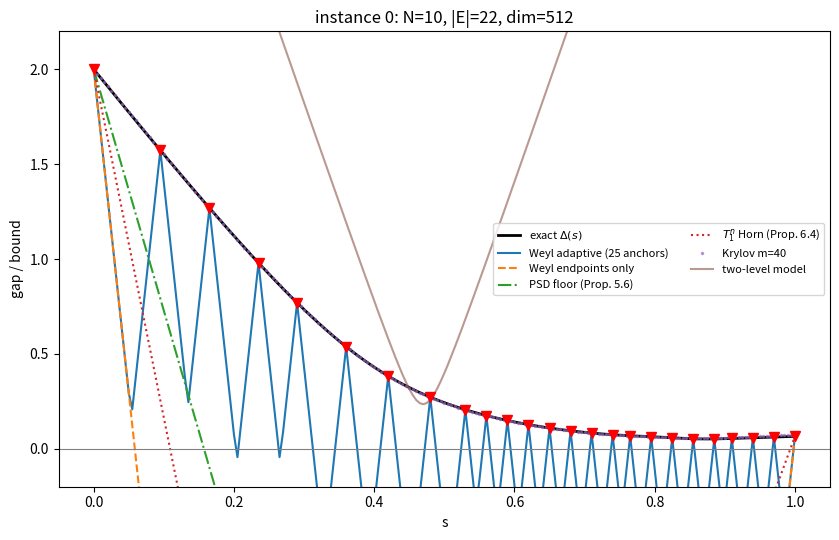
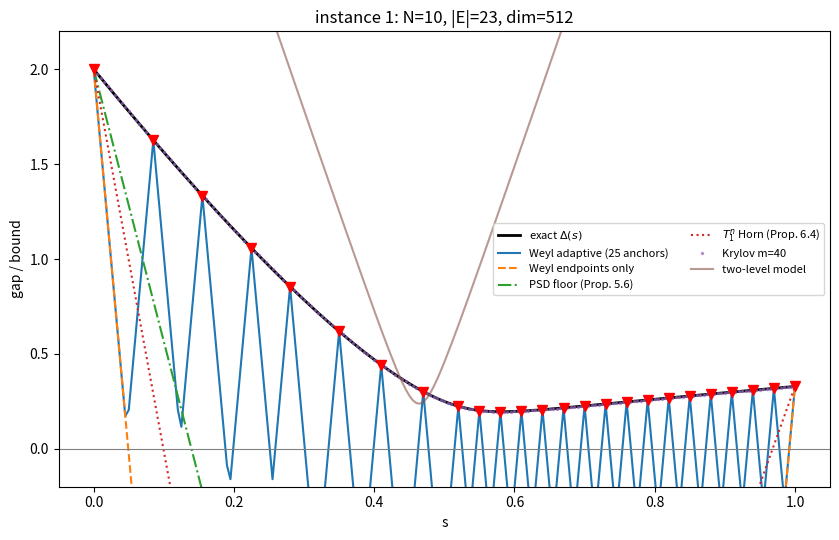
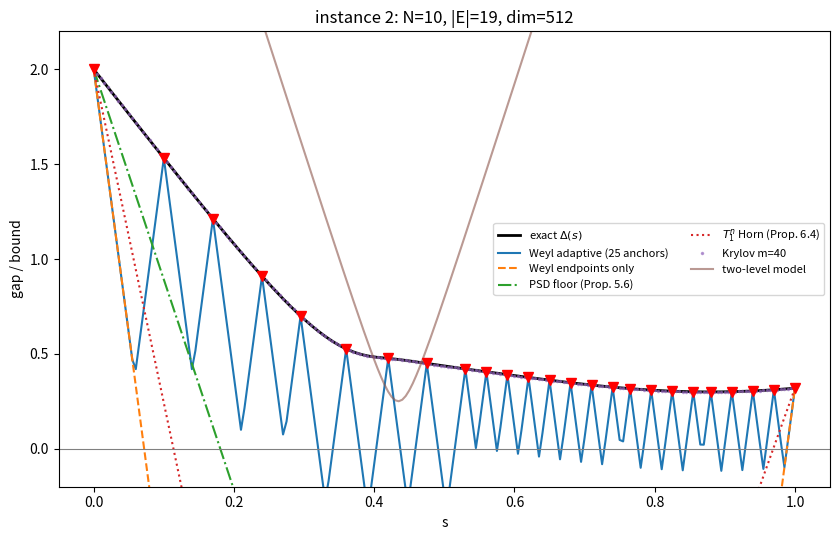
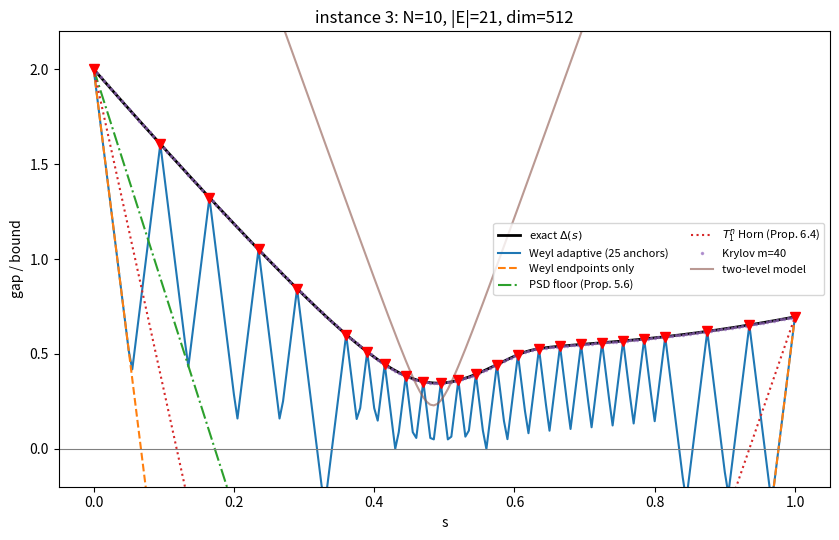
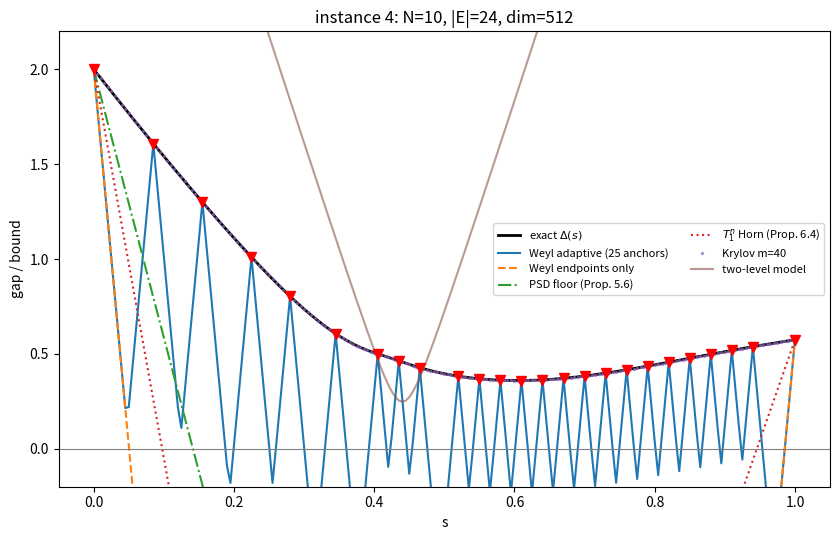
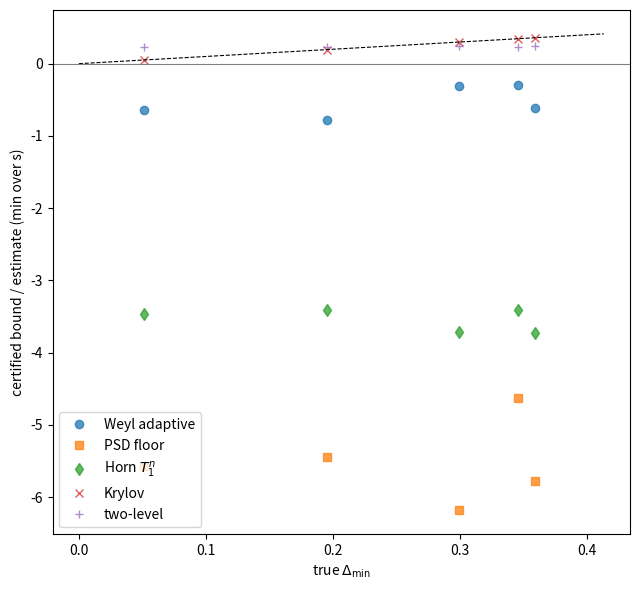
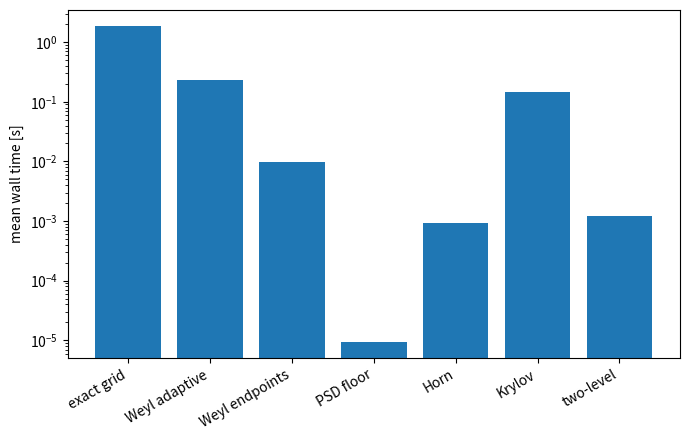

Write Python code to recreate these figures, in order.
#!/usr/bin/env python3
# -*- coding: utf-8 -*-
"""
maxcut_gap_benchmark.py
=======================
Computational study for Section 7 of:
    "A Matrix Analysis Approach to Spectral Gap Estimation in
     Adiabatic Quantum Computing"

Compares, on random Max-Cut instances, the paper's certificates against the
exact instantaneous spectral gap Delta(s) of
    H(s) = (1-s) H_I + s H_P ,     s in [0,1],
with
    H_I = sum_i (I - X_i)/2                      (PSD driver, E0=0, gs |+...+>)
    H_P = sum_{(i,j) in E} w_ij (I + Z_i Z_j)/2  (PSD "anti-cut": ground state
                                                  = maximum cut, E0 = W - MaxCut)
Methods implemented
-------------------
Paper certificates (rigorous lower bounds):
  [W-Lip]   Weyl-Lipschitz propagation from certified anchors
            (Prop. 5.4 + Remark 5.5). Two anchors are FREE and exact:
            s=0 (driver spectrum analytic) and s=1 (H_P diagonal).
            An *adaptive* variant inserts extra Lanczos-certified anchors at
            the argmin of the current envelope until the whole path is
            certified positive (or a budget is reached).
  [PSD]     Componentwise-floor + Rayleigh-Ritz ceiling certificate
            (Prop. 5.6): needs only E1(H_I), E1(H_P), E0(H_I), <psi_I|H_P|psi_I>.
  [Horn]    T^n_1 Horn spectral-profile certificate (Prop. 6.4), using the
            full endpoint spectra (analytic for H_I, diagonal for H_P).

Literature comparators (estimates, not certificates):
  [Krylov]  m-step Lanczos/Krylov subspace ("classical QKSD emulation",
            cf. Parrish-McMahon; Stair et al.; Cortes-Gray PRA 105, 022417):
            Ritz-value gap theta_1 - theta_0 on each grid point.
  [2-level] Diabatic two-level (perturbative-crossing / anti-crossing) model
            spanned by the endpoint ground states; also returns the predicted
            crossing location s_x. The location metric mirrors the aim of
            Werner-Garcia-Saez-Estarellas (PRR 5, 043236 (2023)), who bound
            the LOCATION of the minimal gap via graph quantities.
  [Exact]   Grid exact diagonalization / sparse Lanczos = ground truth
            (standard practice in the annealing literature).

Symmetry convention
-------------------
Both endpoint Hamiltonians commute with the global flip P = prod_i X_i, and
every cut is doubly degenerate, so the full-space gap closes trivially at s=1.
By default all quantities (exact gap AND certificates) are computed in the
EVEN-parity sector containing |+>^N, of dimension 2^(N-1), where:
  spec(H_I)|_even = { k even : multiplicity C(N,k) },
  spec(H_P)|_even = { anti-cut(x) : x a representative of a pair {x, ~x} }.
Use --full-space to disable the reduction.

Outputs
-------
  outdir/results.csv           one row per instance x method with metrics
  outdir/instance_<id>.png     gap curve + all bounds/estimates
  outdir/summary_scatter.png   certified/estimated min-gap vs true min-gap
  outdir/summary_runtime.png   mean wall-time per method
  outdir/scaling.png           (with --scan-N) runtime scaling

Dependencies: numpy, scipy, matplotlib. (networkx optional: regular graphs.)
"""

import argparse
import csv
import math
import os
import time
import numpy as np
import scipy.sparse as sp
import scipy.sparse.linalg as spla
import matplotlib
matplotlib.use("Agg")
import matplotlib.pyplot as plt

DENSE_CUTOFF = 600          # below this dimension, use dense eigensolvers
EIGSH_TOL = 1e-10

# ----------------------------------------------------------------------
# 1. Instance generation (Max-Cut)
# ----------------------------------------------------------------------
def _connected(N, edges):
    """Union-find connectivity check."""
    parent = list(range(N))
    def find(a):
        while parent[a] != a:
            parent[a] = parent[parent[a]]
            a = parent[a]
        return a
    for (i, j, _w) in edges:
        ri, rj = find(i), find(j)
        if ri != rj:
            parent[ri] = rj
    return len({find(v) for v in range(N)}) == 1

def random_maxcut_instance(N, kind="erdos", p=0.5, weighted=True, rng=None):
    """
    Return list of edges (i, j, w). Weighted (generic) instances have a
    unique max cut almost surely => nondegenerate sector gap at s=1.
    Resamples until connected (disconnected graphs carry extra Z2 symmetries).
    """
    rng = rng or np.random.default_rng()
    for _ in range(2000):
        edges = []
        if kind == "erdos":
            for i in range(N):
                for j in range(i + 1, N):
                    if rng.random() < p:
                        edges.append([i, j])
        elif kind == "ring+chords":
            edges = [[i, (i + 1) % N] for i in range(N)]
            for _ in range(N // 2):
                i, j = rng.choice(N, size=2, replace=False)
                if [min(i, j), max(i, j)] not in [e[:2] for e in edges]:
                    edges.append([min(i, j), max(i, j)])
        elif kind == "regular":
            try:
                import networkx as nx
                G = nx.random_regular_graph(3, N, seed=int(rng.integers(2**31)))
                edges = [[min(u, v), max(u, v)] for u, v in G.edges()]
            except ImportError:
                raise SystemExit("kind='regular' requires networkx")
        elif kind == "complete":
            edges = [[i, j] for i in range(N) for j in range(i + 1, N)]
        else:
            raise ValueError(f"unknown graph kind {kind!r}")
        if not edges:
            continue
        if weighted:
            w = rng.uniform(0.5, 1.5, size=len(edges))
        else:
            w = np.ones(len(edges))
        full = [(i, j, float(wij)) for (i, j), wij in zip(edges, w)]
        if _connected(N, full):
            return full
    raise RuntimeError("could not generate a connected instance")

# ----------------------------------------------------------------------
# 2. Hamiltonian construction (even-parity sector by default)
# ----------------------------------------------------------------------
def anticut_diagonal(N, edges, sector=True):
    """
    Diagonal of H_P = sum w_ij (I + Z_i Z_j)/2 in the computational basis:
    value(x) = total weight of UNCUT edges = W - cut(x).
    sector=True: only pair representatives x in [0, 2^(N-1)).
    """
    dim = 1 << (N - 1) if sector else 1 << N
    x = np.arange(dim, dtype=np.int64)
    vals = np.zeros(dim)
    for (i, j, w) in edges:
        same = 1 - ((x >> i ^ x >> j) & 1)     # 1 if bits i, j agree (uncut)
        vals += w * same
    return vals

def driver_matrix(N, sector=True):
    """
    Sparse H_I = (N/2) I - (1/2) sum_i X_i, restricted to the even-parity
    sector via representatives x in [0, 2^(N-1)) with rep(y) = min(y, ~y).
    """
    if sector:
        dim = 1 << (N - 1)
        mask = (1 << N) - 1
        x = np.arange(dim, dtype=np.int64)
        rows, cols, data = [], [], []
        for i in range(N):
            y = x ^ (1 << i)
            rep = np.minimum(y, mask ^ y)      # complement identification
            rows.append(rep)
            cols.append(x)
            data.append(np.full(dim, -0.5))
        rows = np.concatenate(rows)
        cols = np.concatenate(cols)
        data = np.concatenate(data)
        H = sp.coo_matrix((data, (rows, cols)), shape=(dim, dim)).tocsr()
        H = H + sp.identity(dim, format="csr") * (N / 2.0)
        return H
    dim = 1 << N
    x = np.arange(dim, dtype=np.int64)
    rows, cols, data = [], [], []
    for i in range(N):
        y = x ^ (1 << i)
        rows.append(y)
        cols.append(x)
        data.append(np.full(dim, -0.5))
    H = sp.coo_matrix((np.concatenate(data),
                       (np.concatenate(rows), np.concatenate(cols))),
                      shape=(dim, dim)).tocsr()
    return H + sp.identity(dim, format="csr") * (N / 2.0)

def driver_spectrum(N, sector=True):
    """Analytic spectrum of H_I: level k (k excitations), multiplicity C(N,k);
    even sector keeps even k only."""
    ks = range(0, N + 1, 2) if sector else range(0, N + 1)
    return np.concatenate([np.full(math.comb(N, k), float(k)) for k in ks])

def path_hamiltonian(s, HI, DP):
    return ((1.0 - s) * HI + s * sp.diags(DP)).tocsr()

# ----------------------------------------------------------------------
# 3. Ground truth: exact gap curve (dense or warm-started Lanczos)
# ----------------------------------------------------------------------
def lowest_eigs(H, k=6, v0=None):
    """Return (sorted lowest-k eigenvalues, ground vector or None)."""
    n = H.shape[0]
    if n <= DENSE_CUTOFF:
        w = np.linalg.eigvalsh(H.toarray())
        return w[:min(k, n)], None
    k = min(k, n - 2)
    w, V = spla.eigsh(H, k=k, which="SA", v0=v0, tol=EIGSH_TOL, maxiter=10000)
    idx = np.argsort(w)
    return w[idx], V[:, idx[0]]

def exact_gap_curve(s_grid, HI, DP):
    E0, E1 = np.zeros_like(s_grid), np.zeros_like(s_grid)
    v0 = None
    for a, s in enumerate(s_grid):
        w, v0 = lowest_eigs(path_hamiltonian(s, HI, DP), k=6, v0=v0)
        E0[a], E1[a] = w[0], w[1]
    return E0, E1

# ----------------------------------------------------------------------
# 4. Paper certificate 1: Weyl-Lipschitz propagation (Prop. 5.4 / Rem. 5.5)
# ----------------------------------------------------------------------
def weyl_lipschitz_constant(HI, DP, exact=True):
    """
    L = || H_P - H_I ||_2 (in the working space).
    exact=False returns the fully analytic bound ||H_P|| + ||H_I||
    """
    if not exact:
        return float(np.max(DP) + np.max(driver_like_norm(HI)))
    M = (sp.diags(DP) - HI).tocsr()
    n = M.shape[0]
    if n <= DENSE_CUTOFF:
        w = np.linalg.eigvalsh(M.toarray())
        return float(max(abs(w[0]), abs(w[-1])))
    hi = spla.eigsh(M, k=1, which="LA", return_eigenvectors=False,
                    tol=1e-8, maxiter=10000)[0]
    lo = spla.eigsh(M, k=1, which="SA", return_eigenvectors=False,
                    tol=1e-8, maxiter=10000)[0]
    return float(max(abs(hi), abs(lo)))

def driver_like_norm(HI):
    n = HI.shape[0]
    N = int(round(math.log2(n))) + 1
    return np.array([N if N % 2 == 0 else N - 1], dtype=float)

def weyl_envelope(s_grid, anchors, L):
    """Eq. (9): Delta(s) >= max_over_anchors { Delta(s0) - 2 L |s - s0| }."""
    env = np.full_like(s_grid, -np.inf)
    for (s0, g0) in anchors:
        env = np.maximum(env, g0 - 2.0 * L * np.abs(s_grid - s0))
    return env

def adaptive_weyl(s_grid, anchors, L, gap_oracle, max_anchors=25, min_gap_tol=1e-9):
    """
    Insert Lanczos-certified anchors at the argmin of the current envelope
    until the envelope is positive everywhere or the budget is exhausted.
    """
    anchors = list(anchors)
    calls = 0
    while True:
        env = weyl_envelope(s_grid, anchors, L)
        j = int(np.argmin(env))
        if env[j] > 0:
            return env, anchors, True, calls
        if len(anchors) >= max_anchors:
            return env, anchors, False, calls
        s_new = float(s_grid[j])
        if any(abs(s_new - s0) < 1e-12 for s0, _ in anchors):
            return env, anchors, False, calls        
        g_new = gap_oracle(s_new)
        calls += 1
        if g_new <= min_gap_tol:
            return env, anchors, False, calls        
        anchors.append((s_new, g_new))

# ----------------------------------------------------------------------
# 5. Paper certificate 2: PSD componentwise floor (Prop. 5.6)
# ----------------------------------------------------------------------
def psd_floor_curve(s_grid, E1_I, E1_P, E0_I, mean_P):
    """
    Eq. (62):
    Delta(s) >= max{(1-s) E1(H_I), s E1(H_P)} - (1-s) E0(H_I) - s <psi_I|H_P|psi_I>.
    """
    s = s_grid
    return (np.maximum((1 - s) * E1_I, s * E1_P) - (1 - s) * E0_I - s * mean_P)

# ----------------------------------------------------------------------
# 6. Paper certificate 3: T^n_1 Horn spectral-profile bound (Prop. 6.4)
# ----------------------------------------------------------------------
def horn_t1_curve(s_grid, specI, specP):
    """
    Eq. (18) with A = (1-s) H_I, B = s H_P and spectra in NON-INCREASING order:
       Delta >= max{a_n + b_{n-1}, a_{n-1} + b_n} - min_i {a_i + b_{n+1-i}}.
    """
    aI = np.sort(specI)[::-1].astype(float)
    aP = np.sort(specP)[::-1].astype(float)
    aP_rev = aP[::-1]                       
    out = np.empty_like(s_grid)
    for a, s in enumerate(s_grid):
        A_last, A_last2 = (1 - s) * aI[-1], (1 - s) * aI[-2]
        B_last, B_last2 = s * aP[-1], s * aP[-2]
        L1 = max(A_last + B_last2, A_last2 + B_last)
        U0 = np.min((1 - s) * aI + s * aP_rev)
        out[a] = L1 - U0
    return out

# ----------------------------------------------------------------------
# 7. Literature comparator A: truncated Krylov (classical QKSD emulation)
# ----------------------------------------------------------------------
def lanczos_ritz(H, v0, m):
    """m-step Lanczos with full reorthogonalization; returns Ritz values."""
    n = H.shape[0]
    Q = np.zeros((m, n))
    alph, beta = [], []
    q = v0 / np.linalg.norm(v0)
    Q[0] = q
    q_prev, b = np.zeros(n), 0.0
    for j in range(m):
        w = H @ q - b * q_prev
        a = float(q @ w)
        w -= a * q
        w -= Q[:j + 1].T @ (Q[:j + 1] @ w)   
        alph.append(a)
        b = float(np.linalg.norm(w))
        if b < 1e-13 or j == m - 1:
            break
        beta.append(b)
        q_prev, q = q, w / b
        Q[j + 1] = q
    T = np.diag(alph)
    if beta:
        T += np.diag(beta, 1) + np.diag(beta, -1)
    return np.linalg.eigvalsh(T)

def krylov_gap_curve(s_grid, HI, DP, m=40, rng=None):
    """
    Ritz gap theta_1 - theta_0 from the Krylov space K_m(H(s), |+>).
    """
    rng = rng or np.random.default_rng(0)
    n = HI.shape[0]
    v0 = np.full(n, 1.0 / math.sqrt(n))
    v0 = v0 + 1e-8 * rng.standard_normal(n)
    gaps = np.empty_like(s_grid)
    for a, s in enumerate(s_grid):
        th = lanczos_ritz(path_hamiltonian(s, HI, DP), v0, m)
        gaps[a] = th[1] - th[0] if len(th) > 1 else np.nan
    return gaps

# ----------------------------------------------------------------------
# 8. Literature comparator B: two-level diabatic-crossing model
# ----------------------------------------------------------------------
def two_level_model(s_grid, N, HI, DP, W):
    """
    Effective 2x2 generalized eigenproblem in span{ |u> = |+>^N , |b> }.
    """
    n = HI.shape[0]
    E0P = float(np.min(DP))
    ground = np.flatnonzero(np.isclose(DP, E0P, atol=1e-12))
    g = len(ground)
    b_vec = np.zeros(n)
    b_vec[ground] = 1.0 / math.sqrt(g)
    Hbb_I = float(b_vec @ (HI @ b_vec))
    sigma = math.sqrt(g / n)                       
    Hub_P = sigma * E0P                            
    S = np.array([[1.0, sigma], [sigma, 1.0]])
    ew, ev = np.linalg.eigh(S)
    S_isqrt = ev @ np.diag(ew ** -0.5) @ ev.T
    gaps = np.empty_like(s_grid)
    for a, s in enumerate(s_grid):
        M = np.array([[s * W / 2.0,                    s * Hub_P],
                      [s * Hub_P, (1 - s) * Hbb_I + s * E0P]])
        w = np.linalg.eigvalsh(S_isqrt @ M @ S_isqrt)
        gaps[a] = w[1] - w[0]
    denom = Hbb_I + W / 2.0 - E0P
    s_x = Hbb_I / denom if denom > 0 else np.nan
    return gaps, s_x

# ----------------------------------------------------------------------
# 9. Benchmark driver
# ----------------------------------------------------------------------
def run_instance(inst_id, N, edges, s_grid, sector=True, krylov_m=40,
                 max_anchors=25, rng=None, outdir=None, make_plot=True):
    rng = rng or np.random.default_rng()
    res = {"instance": inst_id, "N": N, "edges": len(edges),
           "sector": "even" if sector else "full"}
    W = sum(w for _, _, w in edges)
    DP = anticut_diagonal(N, edges, sector)
    HI = driver_matrix(N, sector)
    specI = driver_spectrum(N, sector)
    dim = HI.shape[0]
    res["dim"] = dim
    res["maxcut"] = W - float(np.min(DP))
    
    # ---------- Ground Truth ----------
    t0 = time.perf_counter()
    E0, E1 = exact_gap_curve(s_grid, HI, DP)
    gap = E1 - E0
    t_exact = time.perf_counter() - t0
    j_min = int(np.argmin(gap))
    res.update(true_dmin=float(gap[j_min]), true_smin=float(s_grid[j_min]), t_exact=t_exact)
    
    DP_sorted = np.sort(DP)
    gap_s1 = float(DP_sorted[1] - DP_sorted[0])   
    E1_I = float(np.sort(specI)[1])               
    gap_s0 = E1_I                                 
    
    # ---------- [W-Lip] Weyl-Lipschitz ----------
    t0 = time.perf_counter()
    L = weyl_lipschitz_constant(HI, DP, exact=True)
    endpoint_anchors = [(0.0, gap_s0), (1.0, gap_s1)]
    env0 = weyl_envelope(s_grid, endpoint_anchors, L)   
    t_weyl0 = time.perf_counter() - t0
    
    def oracle(s):
        w, _ = lowest_eigs(path_hamiltonian(s, HI, DP), k=6)
        return float(w[1] - w[0])
        
    t0 = time.perf_counter()
    envA, anchors, certified, n_calls = adaptive_weyl(
        s_grid, endpoint_anchors, L, oracle, max_anchors=max_anchors)
    t_weylA = time.perf_counter() - t0 + t_weyl0
    res.update(weyl_L=L, weyl0_min=float(env0.min()), weyl0_frac_pos=float(np.mean(env0 > 0)), t_weyl0=t_weyl0,
               weylA_min=float(envA.min()), weylA_certified=bool(certified), weylA_anchors=len(anchors),
               weylA_oracle_calls=n_calls, t_weylA=t_weylA)
    
    # ---------- [PSD] Prop. 5.6 ----------
    t0 = time.perf_counter()
    psd = psd_floor_curve(s_grid, E1_I=E1_I, E1_P=float(DP_sorted[1]), E0_I=0.0, mean_P=W / 2.0)
    t_psd = time.perf_counter() - t0
    res.update(psd_min=float(psd.min()), psd_frac_pos=float(np.mean(psd > 0)), t_psd=t_psd)
    
    # ---------- [Horn] Prop. 6.4 ----------
    t0 = time.perf_counter()
    horn = horn_t1_curve(s_grid, specI, DP)
    t_horn = time.perf_counter() - t0
    res.update(horn_min=float(horn.min()), horn_frac_pos=float(np.mean(horn > 0)), t_horn=t_horn)
    
    # ---------- [Krylov] ----------
    t0 = time.perf_counter()
    kry = krylov_gap_curve(s_grid, HI, DP, m=krylov_m, rng=rng)
    t_kry = time.perf_counter() - t0
    jk = int(np.nanargmin(kry))
    res.update(krylov_dmin=float(kry[jk]), krylov_smin=float(s_grid[jk]),
               krylov_rel_err=float(abs(kry[jk] - gap[j_min]) / max(gap[j_min], 1e-15)),
               krylov_loc_err=float(abs(s_grid[jk] - s_grid[j_min])), t_krylov=t_kry)
    
    # ---------- [2-level] ----------
    t0 = time.perf_counter()
    tl, s_x = two_level_model(s_grid, N, HI, DP, W)
    t_tl = time.perf_counter() - t0
    jt = int(np.argmin(tl))
    res.update(twolvl_dmin=float(tl[jt]), twolvl_smin=float(s_grid[jt]), twolvl_scross=float(s_x),
               twolvl_rel_err=float(abs(tl[jt] - gap[j_min]) / max(gap[j_min], 1e-15)),
               twolvl_loc_err=float(abs(s_grid[jt] - s_grid[j_min])), t_twolvl=t_tl)
    
    # ---------- Visual Generation ----------
    if make_plot and outdir:
        fig, ax = plt.subplots(figsize=(8.5, 5.5))
        ax.plot(s_grid, gap, "k-", lw=2, label=r"exact $\Delta(s)$")
        ax.plot(s_grid, envA, "-", label=f"Weyl adaptive ({len(anchors)} anchors)")
        ax.plot(s_grid, env0, "--", label="Weyl endpoints only")
        ax.plot(s_grid, psd, "-.", label="PSD floor (Prop. 5.6)")
        ax.plot(s_grid, horn, ":", label=r"$T_1^n$ Horn (Prop. 6.4)")
        ax.plot(s_grid, kry, ".", ms=3, alpha=0.6, label=f"Krylov m={krylov_m}")
        ax.plot(s_grid, tl, "-", alpha=0.6, label="two-level model")
        for (s0, g0) in anchors:
            ax.plot([s0], [g0], "rv", ms=7)
        ax.axhline(0.0, color="gray", lw=0.8)
        ax.set_xlabel("s"); ax.set_ylabel("gap / bound")
        ax.set_title(f"instance {inst_id}: N={N}, |E|={len(edges)}, dim={dim}")
        ax.set_ylim(-0.2, 1.1 * gap.max())
        ax.legend(fontsize=8, ncol=2)
        fig.tight_layout()
        fig.savefig(os.path.join(outdir, f"instance_{inst_id}.png"), dpi=160)
        plt.close(fig)
    return res

def summarize(rows, outdir):
    keys = sorted({k for r in rows for k in r})
    with open(os.path.join(outdir, "results.csv"), "w", newline="") as f:
        wcsv = csv.DictWriter(f, fieldnames=keys)
        wcsv.writeheader()
        for r in rows:
            wcsv.writerow(r)
            
    fig, ax = plt.subplots(figsize=(6.5, 6))
    truth = np.array([r["true_dmin"] for r in rows])
    for key, lab, mk in [("weylA_min", "Weyl adaptive", "o"), ("psd_min", "PSD floor", "s"),
                         ("horn_min", "Horn $T_1^n$", "d"), ("krylov_dmin", "Krylov", "x"),
                         ("twolvl_dmin", "two-level", "+")]:
        vals = np.array([r[key] for r in rows])
        ax.plot(truth, vals, mk, label=lab, alpha=0.75)
    lim = [0, 1.15 * truth.max()]
    ax.plot(lim, lim, "k--", lw=0.8)
    ax.axhline(0, color="gray", lw=0.8)
    ax.set_xlabel(r"true $\Delta_{\min}$")
    ax.set_ylabel("certified bound / estimate (min over s)")
    ax.legend(); fig.tight_layout()
    fig.savefig(os.path.join(outdir, "summary_scatter.png"), dpi=160)
    plt.close(fig)

    fig, ax = plt.subplots(figsize=(7, 4.5))
    tkeys = [("t_exact", "exact grid"), ("t_weylA", "Weyl adaptive"), ("t_weyl0", "Weyl endpoints"),
             ("t_psd", "PSD floor"), ("t_horn", "Horn"), ("t_krylov", "Krylov"), ("t_twolvl", "two-level")]
    means = [np.mean([r[k] for r in rows]) for k, _ in tkeys]
    ax.bar([lab for _, lab in tkeys], means)
    ax.set_yscale("log"); ax.set_ylabel("mean wall time [s]")
    plt.xticks(rotation=30, ha="right")
    fig.tight_layout()
    fig.savefig(os.path.join(outdir, "summary_runtime.png"), dpi=160)
    plt.close(fig)

# ----------------------------------------------------------------------
# 10. Self-test on the paper's worked examples (Sections 5.3, 5.4, 6.3)
# ----------------------------------------------------------------------
def selftest():
    s = np.linspace(0, 1, 1001)
    weyl = 2.0 - 2.0 * math.sqrt(2.0) * s
    assert np.isclose(weyl[500], 2 - math.sqrt(2), atol=1e-9)       
    horn = horn_t1_curve(s, np.array([1.0, -1.0]), np.array([1.0, -1.0]))
    assert np.allclose(horn, 2.0 * np.abs(1.0 - 2.0 * s), atol=1e-12)
    psd = psd_floor_curve(s, E1_I=2.0, E1_P=2.0, E0_I=0.0, mean_P=1.0)
    assert np.isclose(psd[500], 0.5, atol=1e-12)
    
    edges = [(0, 1, 1.0)]
    DP = anticut_diagonal(2, edges, sector=True)
    HI = driver_matrix(2, sector=True)
    E0, E1 = exact_gap_curve(s, HI, DP)
    horn2 = horn_t1_curve(s, driver_spectrum(2, True), DP)
    assert np.all(horn2 <= (E1 - E0) + 1e-9)
    print("self-test passed: reproduces Secs. 5.3 / 5.4 / 6.3 and sanity checks.")

# ----------------------------------------------------------------------
# 11. CLI Execution Entrypoint
# ----------------------------------------------------------------------
def main():
    ap = argparse.ArgumentParser(description=__doc__, formatter_class=argparse.RawDescriptionHelpFormatter)
    ap.add_argument("--N", type=int, default=10, help="number of qubits")
    ap.add_argument("--instances", type=int, default=5)
    ap.add_argument("--graph", default="erdos", choices=["erdos", "regular", "ring+chords", "complete"])
    ap.add_argument("--p", type=float, default=0.5)
    ap.add_argument("--unweighted", action="store_true")
    ap.add_argument("--grid", type=int, default=201)
    ap.add_argument("--full-space", action="store_true")
    ap.add_argument("--krylov-m", type=int, default=40)
    ap.add_argument("--max-anchors", type=int, default=25)
    ap.add_argument("--seed", type=int, default=1)
    ap.add_argument("--outdir", default="results")
    ap.add_argument("--scan-N", default=None)
    ap.add_argument("--selftest", action="store_true")
    args = ap.parse_args()

    if args.selftest:
        selftest()
        return

    os.makedirs(args.outdir, exist_ok=True)
    master = np.random.default_rng(args.seed)
    s_grid = np.linspace(0.0, 1.0, args.grid)
    sector = not args.full_space

    if args.scan_N:
        Ns = [int(x) for x in args.scan_N.split(",")]
        rows = []
        for N in Ns:
            rng = np.random.default_rng(master.integers(2**63))
            edges = random_maxcut_instance(N, args.graph, args.p, not args.unweighted, rng)
            print(f"[scan] N={N} ...")
            rows.append(run_instance(f"N{N}", N, edges, s_grid, sector, args.krylov_m, args.max_anchors, rng, args.outdir))
        summarize(rows, args.outdir)
        
        fig, ax = plt.subplots(figsize=(7, 5))
        for k, lab in [("t_exact", "exact grid"), ("t_weylA", "Weyl adaptive"), ("t_horn", "Horn"), ("t_krylov", "Krylov")]:
            ax.semilogy(Ns, [r[k] for r in rows], "o-", label=lab)
        ax.set_xlabel("N"); ax.set_ylabel("wall time [s]"); ax.legend()
        fig.tight_layout()
        fig.savefig(os.path.join(args.outdir, "scaling.png"), dpi=160)
        return

    rows = []
    for i in range(args.instances):
        rng = np.random.default_rng(master.integers(2**63))
        edges = random_maxcut_instance(args.N, args.graph, args.p, not args.unweighted, rng)
        print(f"instance {i}: N={args.N}, |E|={len(edges)} ...")
        r = run_instance(i, args.N, edges, s_grid, sector, args.krylov_m, args.max_anchors, rng, args.outdir)
        rows.append(r)
    summarize(rows, args.outdir)
    print(f"\nwrote {os.path.join(args.outdir, 'results.csv')} and plots.")

if __name__ == "__main__":
    main()
